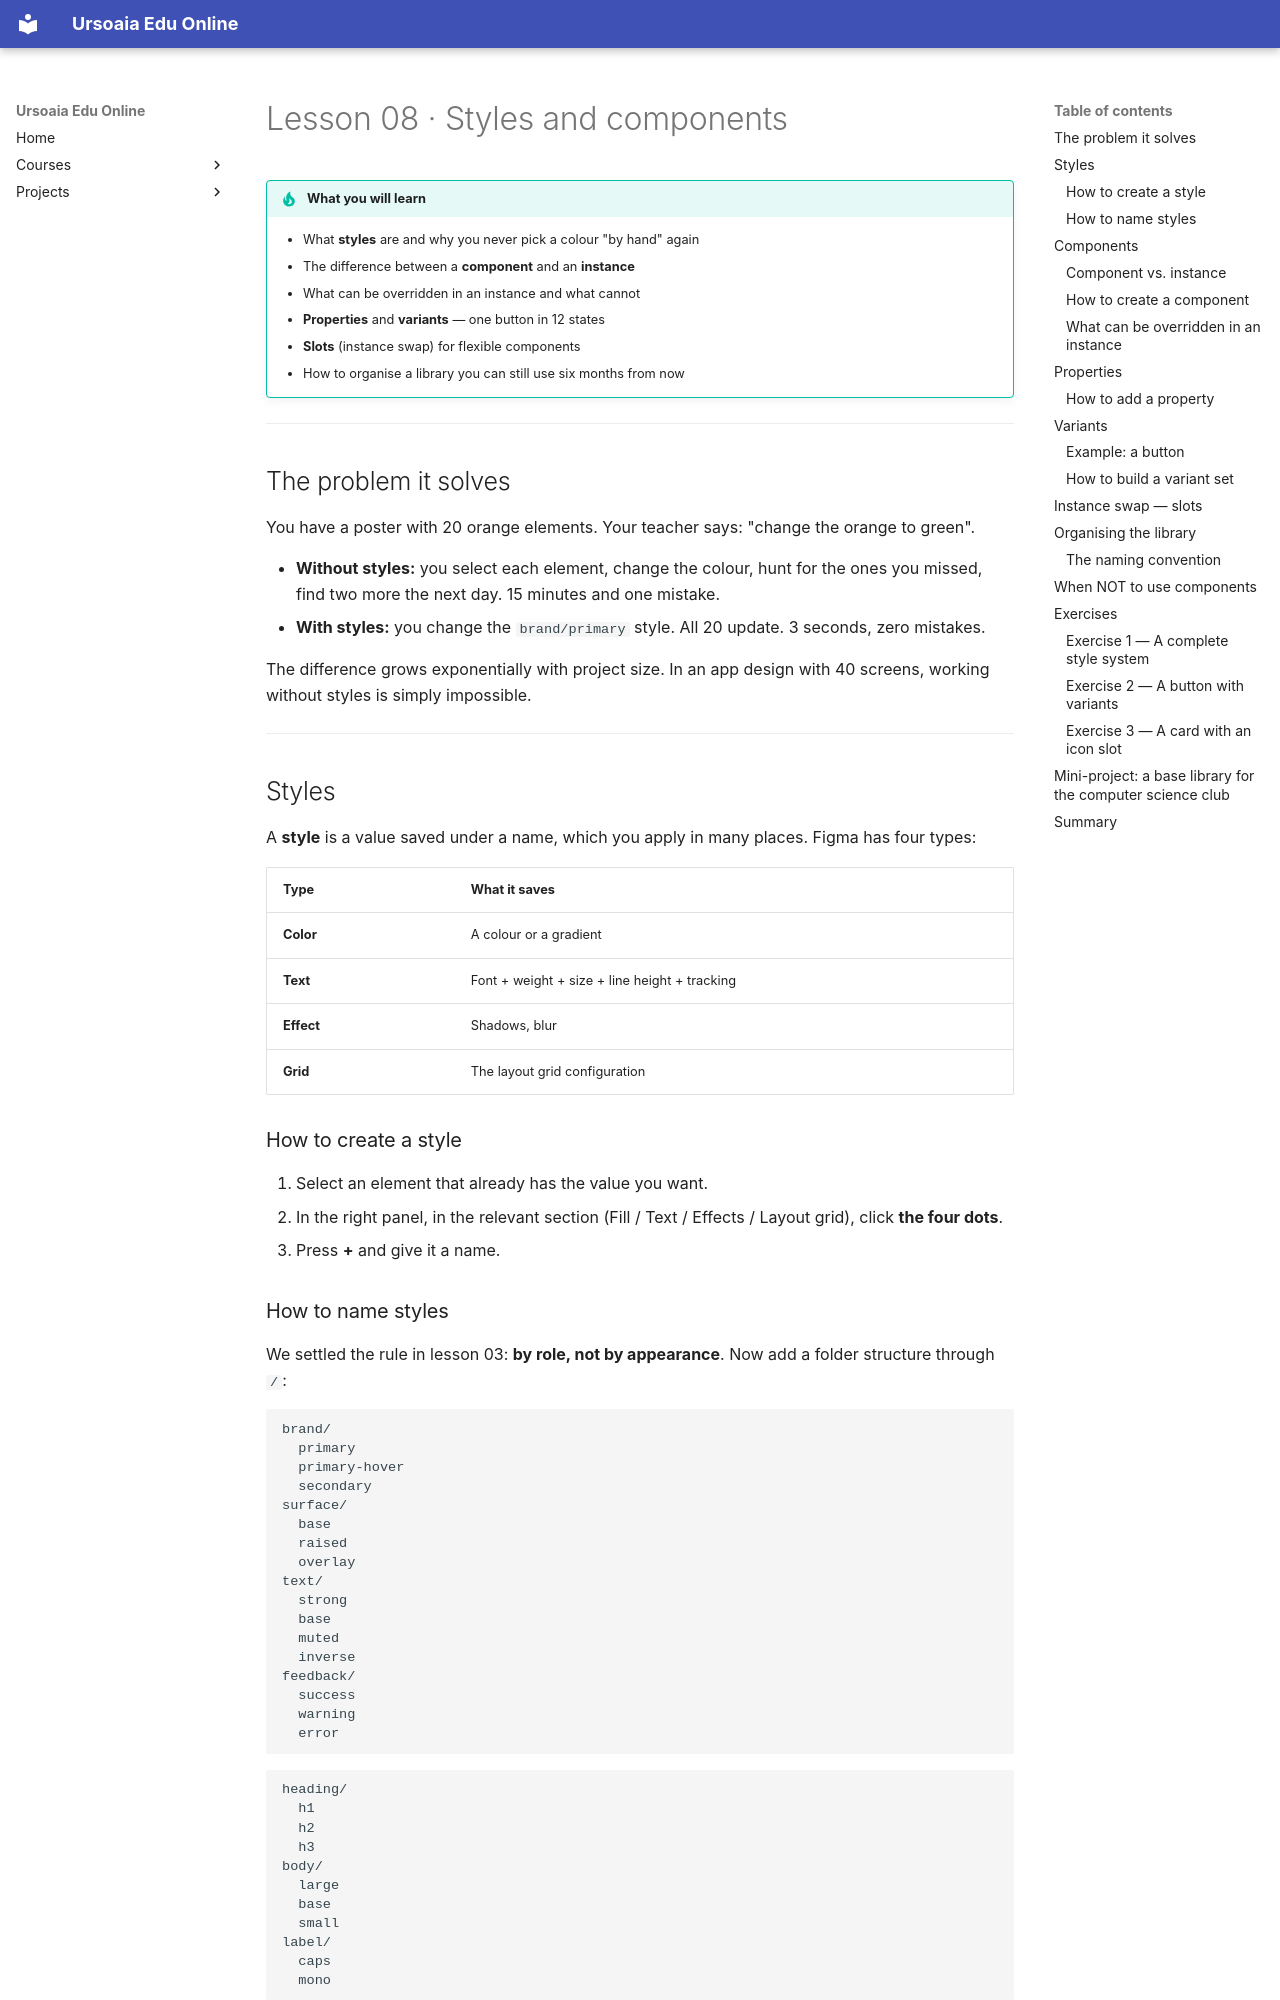

repository: ursoaia-edu/ursoaia-edu.online · page: courses/design-grafic/08-stiluri-si-componente.en/index.html · generator: mkdocs

---
lesson: 8
tags: [figma, components, styles, variants, design system]
summary: Colour and text styles, components and instances, properties and variants — how you build a reusable library.
---

# Lesson 08 · Styles and components

!!! tip "What you will learn"
    - What **styles** are and why you never pick a colour "by hand" again
    - The difference between a **component** and an **instance**
    - What can be overridden in an instance and what cannot
    - **Properties** and **variants** — one button in 12 states
    - **Slots** (instance swap) for flexible components
    - How to organise a library you can still use six months from now

---

## The problem it solves

You have a poster with 20 orange elements. Your teacher says: "change the orange to green".

- **Without styles:** you select each element, change the colour, hunt for the ones you missed, find two more the next day. 15 minutes and one mistake.
- **With styles:** you change the `brand/primary` style. All 20 update. 3 seconds, zero mistakes.

The difference grows exponentially with project size. In an app design with 40 screens, working without styles is simply impossible.

---

## Styles

A **style** is a value saved under a name, which you apply in many places. Figma has four types:

| Type | What it saves |
|------|---------------|
| **Color** | A colour or a gradient |
| **Text** | Font + weight + size + line height + tracking |
| **Effect** | Shadows, blur |
| **Grid** | The layout grid configuration |

### How to create a style

1. Select an element that already has the value you want.
2. In the right panel, in the relevant section (Fill / Text / Effects / Layout grid), click **the four dots**.
3. Press **+** and give it a name.

### How to name styles

We settled the rule in lesson 03: **by role, not by appearance**. Now add a folder structure through `/`:

```
brand/
  primary
  primary-hover
  secondary
surface/
  base
  raised
  overlay
text/
  strong
  base
  muted
  inverse
feedback/
  success
  warning
  error
```

```
heading/
  h1
  h2
  h3
body/
  large
  base
  small
label/
  caps
  mono
```

!!! tip "Three levels maximum"
    `brand/primary` is good. `design/colors/brand/main/primary-500` is a structure you will hate within two weeks. Two levels are enough for a course project.

!!! warning "An unapplied style helps nobody"
    The classic mistake: you create 12 beautifully named styles, then keep drawing by picking colours from the picker. The check: select any element in your design — in the right panel, **Fill** must show a style name, not a HEX code.

---

## Components

A **style** saves a value. A **component** saves a whole structure: shapes, text, spacing, all together.
